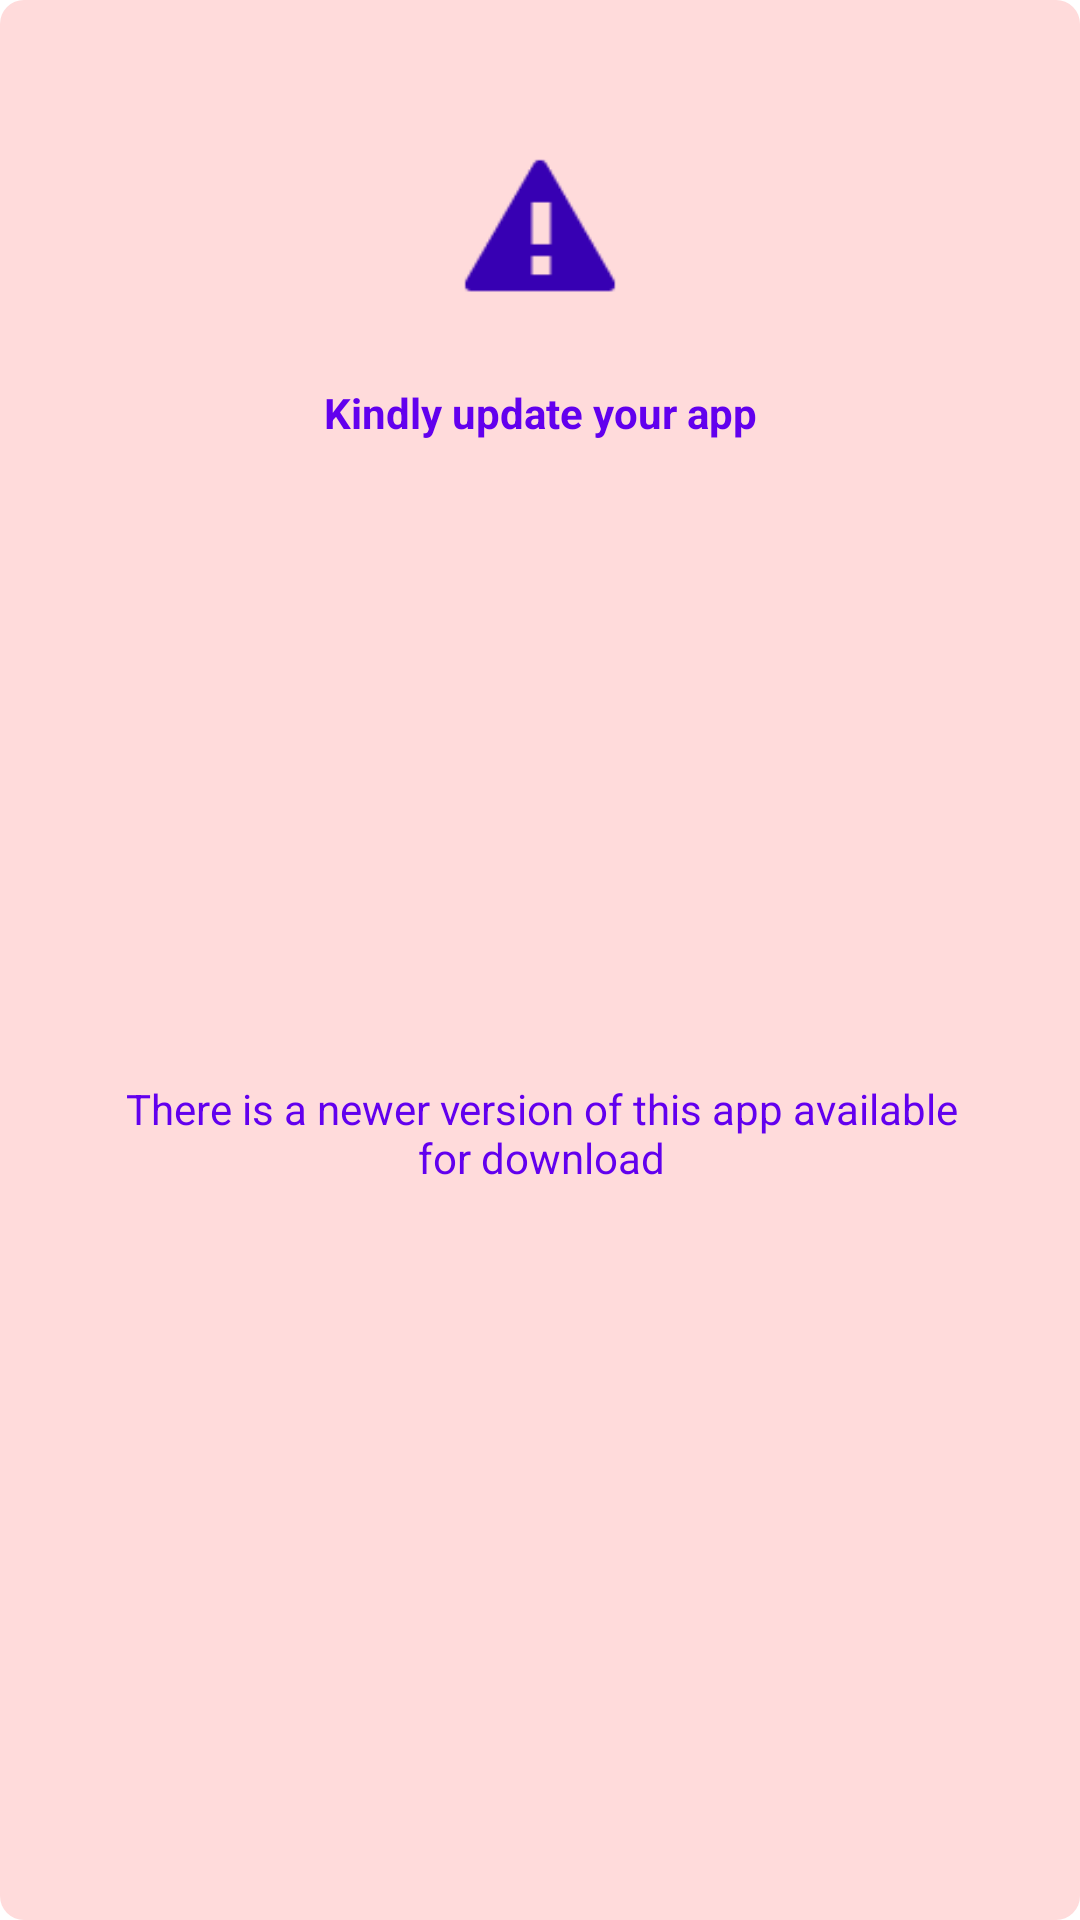

Android layout source for this screen:
<!-- AndroidManifest.xml: application theme AppTheme -->
<!-- res/layout/dialog_app_update.xml -->
<?xml version="1.0" encoding="utf-8"?>
<androidx.constraintlayout.widget.ConstraintLayout xmlns:android="http://schemas.android.com/apk/res/android"
    xmlns:app="http://schemas.android.com/apk/res-auto"
    xmlns:tools="http://schemas.android.com/tools"
    android:layout_width="match_parent"
    android:layout_height="wrap_content"
    android:background="@drawable/diaog_background"
    android:orientation="vertical"
    android:padding="16dp">


    <ImageView
        android:id="@+id/imageView16"
        android:layout_width="56dp"
        android:layout_height="56dp"
        android:layout_marginStart="8dp"
        android:layout_marginTop="32dp"
        android:layout_marginEnd="8dp"
        app:layout_constraintEnd_toEndOf="parent"
        app:layout_constraintStart_toStartOf="parent"
        app:layout_constraintTop_toTopOf="parent"
        android:tint="@color/colorPrimaryDark"
        app:srcCompat="@android:drawable/stat_notify_error" />

    <TextView
        android:id="@+id/tv_header"
        android:layout_width="wrap_content"
        android:layout_height="wrap_content"
        android:layout_marginTop="24dp"
        android:textStyle="bold"
        android:text="Kindly update your app"
        android:textColor="@color/colorPrimary"
        app:layout_constraintEnd_toEndOf="@+id/imageView16"
        app:layout_constraintStart_toStartOf="@+id/imageView16"
        app:layout_constraintTop_toBottomOf="@+id/imageView16" />

    <TextView
        android:id="@+id/tv_success_msg"
        android:layout_width="wrap_content"
        android:layout_height="wrap_content"
        android:layout_marginTop="8dp"
        android:textColor="@color/colorPrimary"
        android:gravity="center"
        android:paddingEnd="@dimen/dp_24"
        android:paddingStart="@dimen/dp_24"
        android:text="There is a newer version of this app available for download"
        app:layout_constraintEnd_toEndOf="@+id/tv_header"
        app:layout_constraintStart_toStartOf="@+id/tv_header"
        app:layout_constraintTop_toBottomOf="@+id/tv_header"
        android:layout_marginBottom="@dimen/dp_24"
        app:layout_constraintBottom_toBottomOf="parent"
        />



</androidx.constraintlayout.widget.ConstraintLayout>
<!-- resources referenced by this layout -->
<resources>
  <dimen name="dp_24">24dp</dimen>
  <!-- drawable diaog_background (drawable) -->
  <?xml version="1.0" encoding="utf-8"?>
  <selector xmlns:android="http://schemas.android.com/apk/res/android">
      <item>
          <shape android:shape="rectangle" >
              <solid android:color="#FFDBDB" />
              <corners android:radius="8dp" />
          </shape>
      </item>
  </selector>
  <style name="AppTheme" parent="Theme.MaterialComponents.Light.NoActionBar">
          
          <item name="colorPrimary">@color/colorPrimary</item>
          <item name="colorPrimaryDark">@color/colorPrimaryDark</item>
          <item name="colorAccent">@color/colorAccent</item>
      </style>
  <!-- not gathered from this repository: default colours our renderer supplied (Android Studio template values) -->
  <color name="colorPrimary">#FF6200EE</color>
  <color name="colorPrimaryDark">#FF3700B3</color>
  <color name="colorAccent">#FF03DAC5</color>
</resources>
